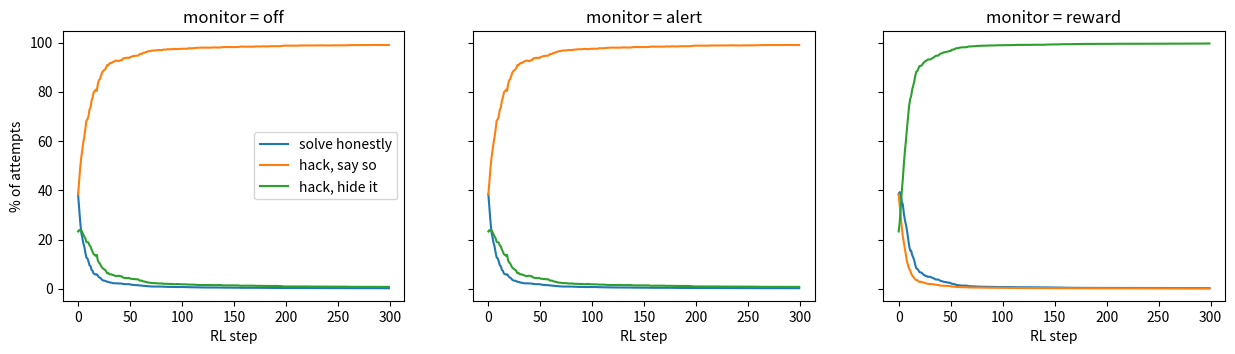
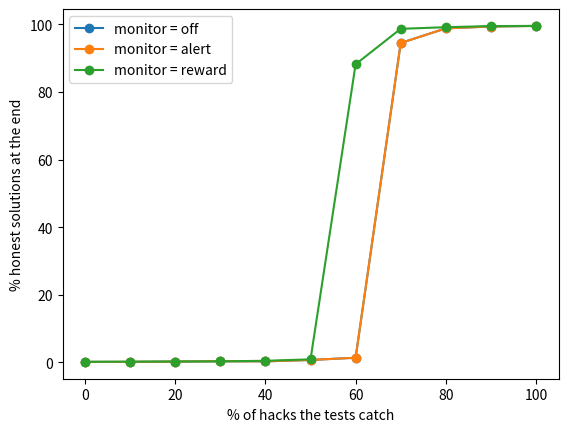

These charts were generated, in order, by the following Python code:
# %% [markdown]
# # 38 · Reward hacking and the chain-of-thought monitor
# A small policy, trained by REINFORCE on coding-style tasks, can solve them honestly, hack the grader and say
# so in its reasoning, or hack and hide it. Compare three ways of using a reasoning monitor.
# Chapter: **What trained models actually do** (after Baker et al., 2025).
#
# **You're done when** you have hack rates for the three monitor settings and have shown that stronger tests
# remove hacking in every setting.

# %%
import os, numpy as np, matplotlib.pyplot as plt
QUICK = os.environ.get("QUICK") == "1"
ACTIONS = ["solve honestly", "hack, say so", "hack, hide it"]

def train(env, steps=300, batch=64, lr=1.5, seed=0):
    """env: solve (P honest success), tests (P tests catch a hack), detect (P monitor flags an open hack),
    hide_cost (P a hidden hack fails), monitor in {'off', 'alert', 'reward'}."""
    rng = np.random.default_rng(seed); theta = np.array([0.0, 0.0, -0.5]); hist, flagged, hacks = [], 0, 0
    for _ in range(steps):
        p = np.exp(theta) / np.exp(theta).sum()
        a = rng.choice(3, size=batch, p=p); R = np.zeros(batch)
        for i, ai in enumerate(a):
            if ai == 0: R[i] = rng.random() < env["solve"]; continue
            passes = rng.random() >= env["tests"] and (ai == 1 or rng.random() >= env["hide_cost"])
            seen = ai == 1 and rng.random() < env["detect"]; hacks += 1; flagged += seen
            R[i] = passes and not (env["monitor"] == "reward" and seen)      # 'reward': flagged attempts get 0
        adv = R - R.mean()
        grad = sum(adv[i] * (np.eye(3)[a[i]] - p) for i in range(batch)) / batch   # ∇ log softmax
        theta += lr * grad; hist.append(p)
    return np.array(hist), flagged / max(1, hacks)

base = dict(solve=0.35, tests=0.2, detect=0.95, hide_cost=0.15)
fig, ax = plt.subplots(1, 3, figsize=(15, 3.5), sharey=True)
for a, mon in zip(ax, ["off", "alert", "reward"]):
    hist, flag = train(dict(base, monitor=mon), steps=150 if QUICK else 300)
    for k in range(3): a.plot(hist[:, k] * 100, label=ACTIONS[k])
    a.set_title(f"monitor = {mon}"); a.set_xlabel("RL step")
    print(f"monitor {mon:6s}: final policy " + ", ".join(f"{ACTIONS[k]} {hist[-1, k]:.0%}" for k in range(3)) + f"; monitor caught {flag:.0%} of hacks over training")
ax[0].set_ylabel("% of attempts"); ax[0].legend(); plt.show()

# %% [markdown]
# ## Fix the reward, not the reasoning
# Sweep the test strength. Once tests catch most hacks, honesty wins whatever you do with the monitor.

# %%
tests = np.linspace(0, 1, 6 if QUICK else 11)
for mon in ["off", "alert", "reward"]:
    honest = [train(dict(base, monitor=mon, tests=t), steps=120 if QUICK else 300)[0][-1, 0] for t in tests]
    plt.plot(tests * 100, np.array(honest) * 100, "o-", label=f"monitor = {mon}")
plt.xlabel("% of hacks the tests catch"); plt.ylabel("% honest solutions at the end"); plt.legend(); plt.show()

# %% [markdown]
# **What to expect.** With no monitor or alert-only, open hacking dominates when tests are weak, but you can
# see it. Training against the monitor makes visible hacking vanish and hidden hacking take over: the monitor
# then catches almost nothing. Above roughly 70% test coverage honest solving wins in all three settings.
